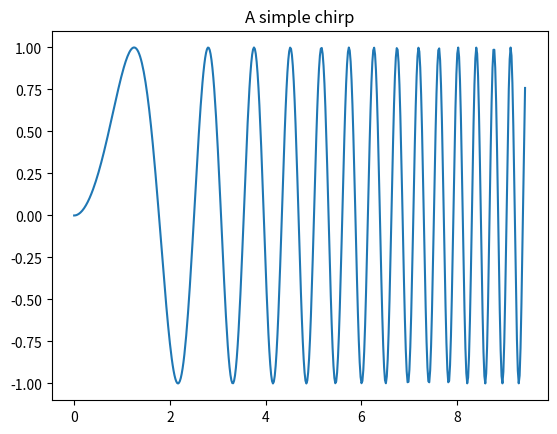
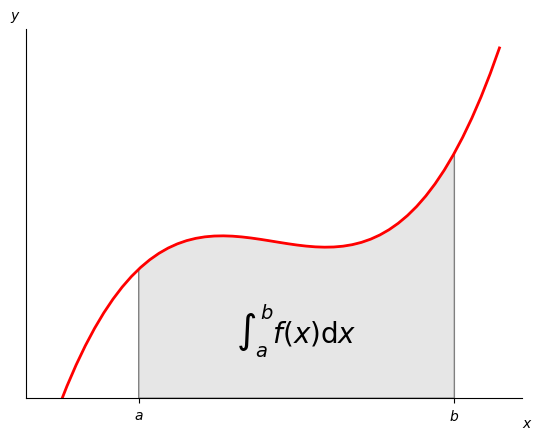
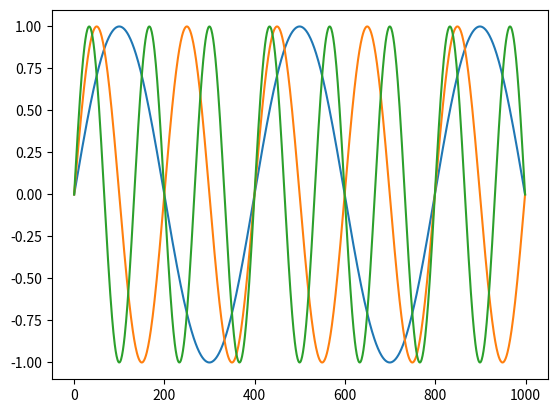

Reproduce these figures in Python, in order.
%matplotlib inline

import matplotlib.pyplot as plt
import numpy as np

x = np.linspace(0, 3*np.pi, 500)
plt.plot(x, np.sin(x**2))
plt.title('A simple chirp');

# %load http://matplotlib.org/mpl_examples/showcase/integral_demo.py
"""
Plot demonstrating the integral as the area under a curve.

Although this is a simple example, it demonstrates some important tweaks:

    * A simple line plot with custom color and line width.
    * A shaded region created using a Polygon patch.
    * A text label with mathtext rendering.
    * figtext calls to label the x- and y-axes.
    * Use of axis spines to hide the top and right spines.
    * Custom tick placement and labels.
"""
import numpy as np
import matplotlib.pyplot as plt
from matplotlib.patches import Polygon


def func(x):
    return (x - 3) * (x - 5) * (x - 7) + 85


a, b = 2, 9 # integral limits
x = np.linspace(0, 10)
y = func(x)

fig, ax = plt.subplots()
plt.plot(x, y, 'r', linewidth=2)
plt.ylim(ymin=0)

# Make the shaded region
ix = np.linspace(a, b)
iy = func(ix)
verts = [(a, 0)] + list(zip(ix, iy)) + [(b, 0)]
poly = Polygon(verts, facecolor='0.9', edgecolor='0.5')
ax.add_patch(poly)

plt.text(0.5 * (a + b), 30, r"$\int_a^b f(x)\mathrm{d}x$",
         horizontalalignment='center', fontsize=20)

plt.figtext(0.9, 0.05, '$x$')
plt.figtext(0.1, 0.9, '$y$')

ax.spines['right'].set_visible(False)
ax.spines['top'].set_visible(False)
ax.xaxis.set_ticks_position('bottom')

ax.set_xticks((a, b))
ax.set_xticklabels(('$a$', '$b$'))
ax.set_yticks([])

plt.show()


%matplotlib widget

plt.figure()
x = np.linspace(0, 5 * np.pi, 1000)
for n in range(1, 4):
    plt.plot(np.sin(n * x))
plt.show()